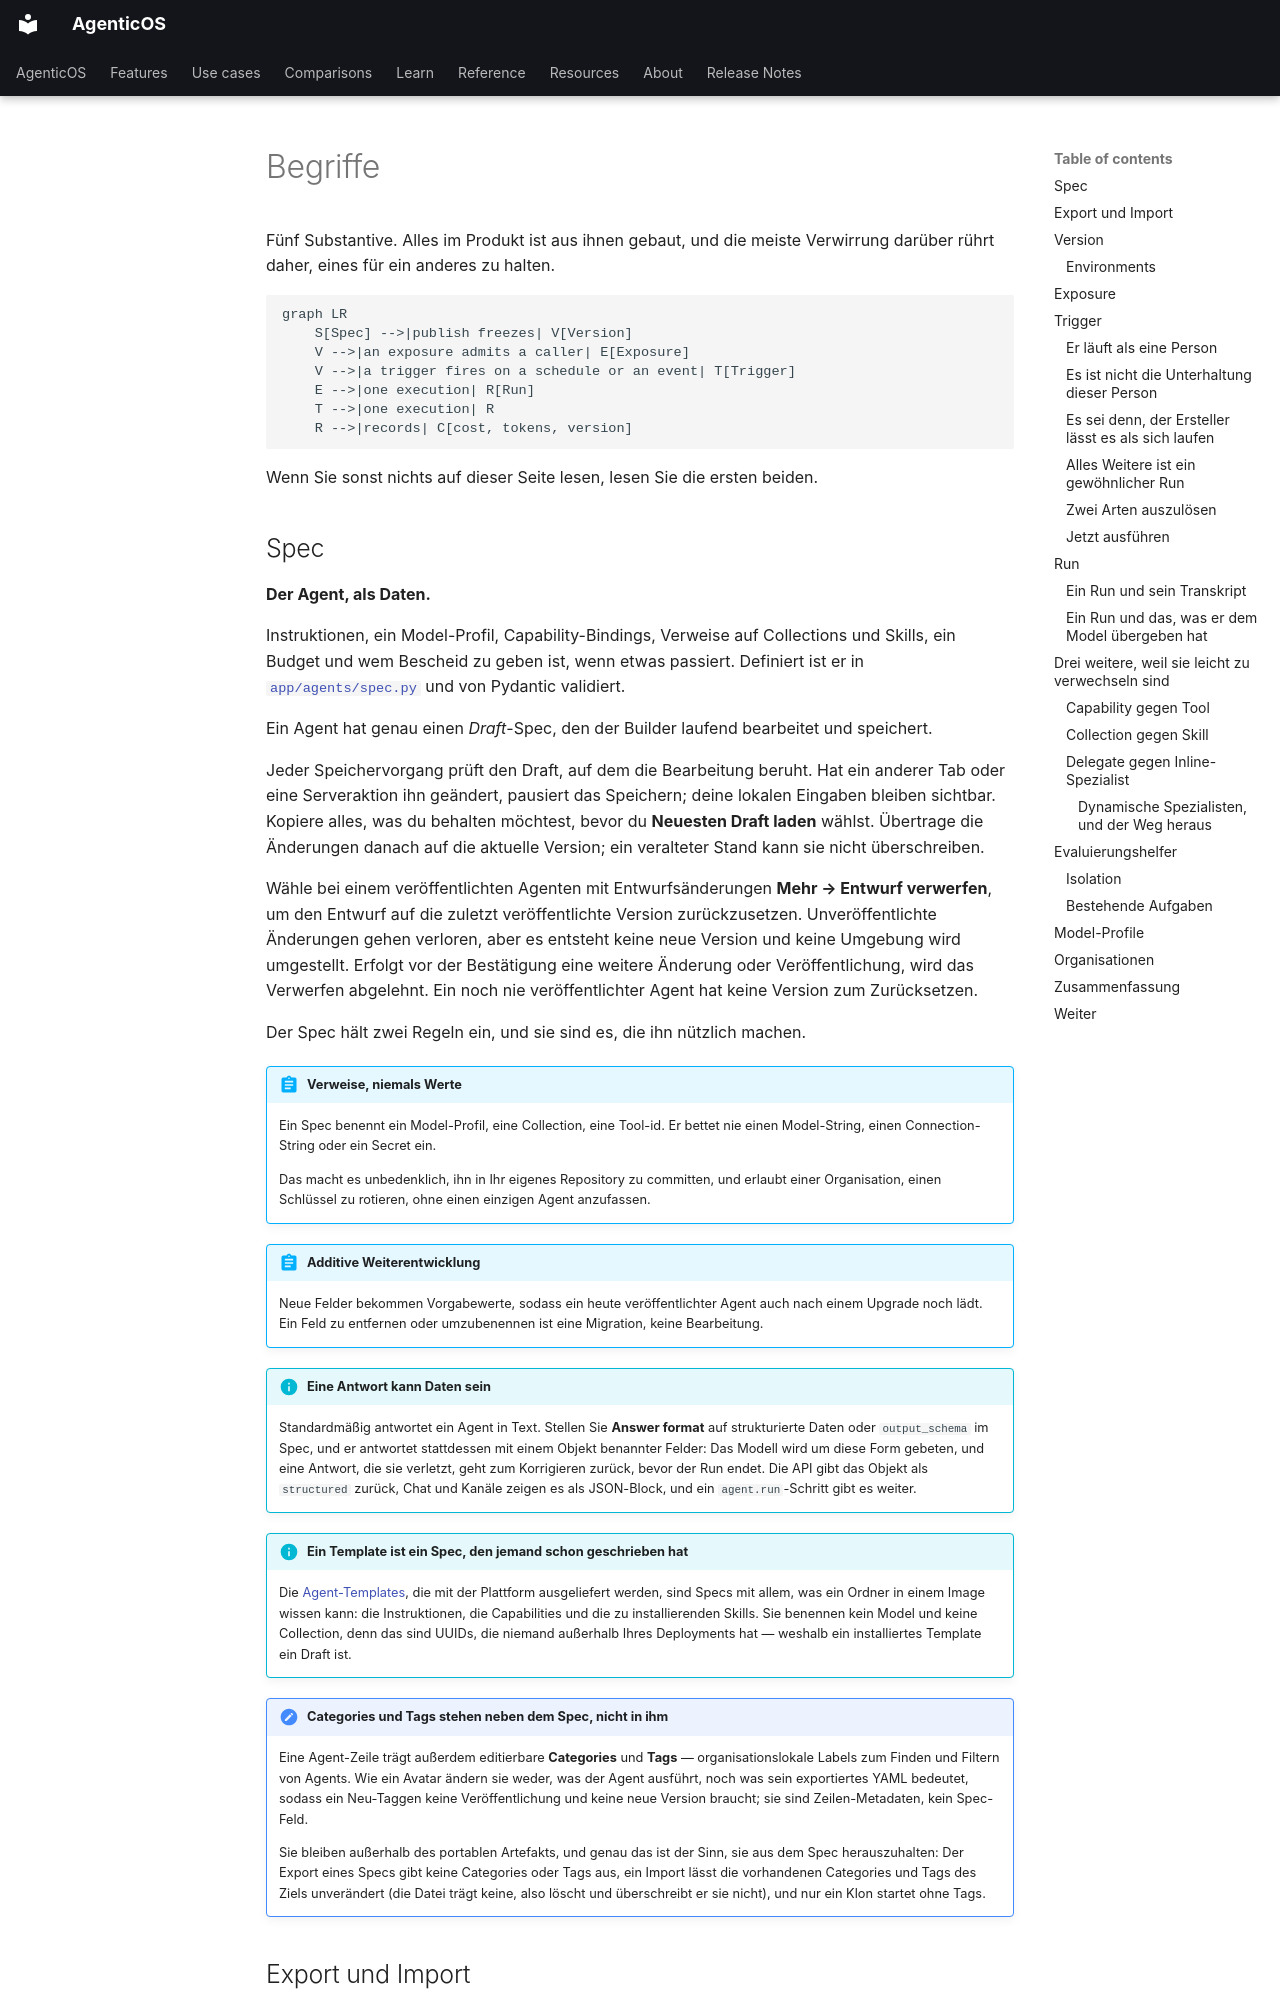

repository: vstorm-co/agenticos · page: concepts.de/index.html · generator: mkdocs

---
source_sha: "54da4f204aeb"
---

# Begriffe { #concepts }

Fünf Substantive. Alles im Produkt ist aus ihnen gebaut, und die meiste
Verwirrung darüber rührt daher, eines für ein anderes zu halten.

```mermaid
graph LR
    S[Spec] -->|publish freezes| V[Version]
    V -->|an exposure admits a caller| E[Exposure]
    V -->|a trigger fires on a schedule or an event| T[Trigger]
    E -->|one execution| R[Run]
    T -->|one execution| R
    R -->|records| C[cost, tokens, version]
```

Wenn Sie sonst nichts auf dieser Seite lesen, lesen Sie die ersten beiden.

## Spec { #spec }

**Der Agent, als Daten.**

Instruktionen, ein Model-Profil, Capability-Bindings, Verweise auf Collections
und Skills, ein Budget und wem Bescheid zu geben ist, wenn etwas passiert.
Definiert ist er in [`app/agents/spec.py`](reference/spec.md) und von Pydantic
validiert.

Ein Agent hat genau einen _Draft_-Spec, den der Builder laufend bearbeitet und
speichert.

Jeder Speichervorgang prüft den Draft, auf dem die Bearbeitung beruht. Hat
ein anderer Tab oder eine Serveraktion ihn geändert, pausiert das Speichern;
deine lokalen Eingaben bleiben sichtbar. Kopiere alles, was du behalten
möchtest, bevor du **Neuesten Draft laden** wählst. Übertrage die Änderungen
danach auf die aktuelle Version; ein veralteter Stand kann sie nicht überschreiben.

Wähle bei einem veröffentlichten Agenten mit Entwurfsänderungen **Mehr →
Entwurf verwerfen**, um den Entwurf auf die zuletzt veröffentlichte Version
zurückzusetzen. Unveröffentlichte Änderungen gehen verloren, aber es entsteht
keine neue Version und keine Umgebung wird umgestellt. Erfolgt vor der
Bestätigung eine weitere Änderung oder Veröffentlichung, wird das Verwerfen
abgelehnt. Ein noch nie veröffentlichter Agent hat keine Version zum Zurücksetzen.

Der Spec hält zwei Regeln ein, und sie sind es, die ihn nützlich machen.

!!! abstract "Verweise, niemals Werte"

    Ein Spec benennt ein Model-Profil, eine Collection, eine Tool-id. Er bettet
    nie einen Model-String, einen Connection-String oder ein Secret ein.

    Das macht es unbedenklich, ihn in Ihr eigenes Repository zu committen, und
    erlaubt einer Organisation, einen Schlüssel zu rotieren, ohne einen einzigen
    Agent anzufassen.

!!! abstract "Additive Weiterentwicklung"

    Neue Felder bekommen Vorgabewerte, sodass ein heute veröffentlichter Agent
    auch nach einem Upgrade noch lädt. Ein Feld zu entfernen oder umzubenennen
    ist eine Migration, keine Bearbeitung.

!!! info "Eine Antwort kann Daten sein"

    Standardmäßig antwortet ein Agent in Text. Stellen Sie **Answer format** auf
    strukturierte Daten oder `output_schema` im Spec, und er antwortet stattdessen
    mit einem Objekt benannter Felder: Das Modell wird um diese Form gebeten, und
    eine Antwort, die sie verletzt, geht zum Korrigieren zurück, bevor der Run
    endet. Die API gibt das Objekt als `structured` zurück, Chat und Kanäle zeigen
    es als JSON-Block, und ein `agent.run`-Schritt gibt es weiter.

!!! info "Ein Template ist ein Spec, den jemand schon geschrieben hat"

    Die [Agent-Templates](first-agent.md#3-build-the-agent), die mit der
    Plattform ausgeliefert werden, sind Specs mit allem, was ein Ordner in einem
    Image wissen kann: die Instruktionen, die Capabilities und die zu
    installierenden Skills. Sie benennen kein Model und keine Collection, denn
    das sind UUIDs, die niemand außerhalb Ihres Deployments hat — weshalb ein
    installiertes Template ein Draft ist.

!!! note "Categories und Tags stehen neben dem Spec, nicht in ihm"

    Eine Agent-Zeile trägt außerdem editierbare **Categories** und **Tags** —
    organisationslokale Labels zum Finden und Filtern von Agents. Wie ein Avatar
    ändern sie weder, was der Agent ausführt, noch was sein exportiertes YAML
    bedeutet, sodass ein Neu-Taggen keine Veröffentlichung und keine neue Version
    braucht; sie sind Zeilen-Metadaten, kein Spec-Feld.

    Sie bleiben außerhalb des portablen Artefakts, und genau das ist der Sinn,
    sie aus dem Spec herauszuhalten: Der Export eines Specs gibt keine Categories
    oder Tags aus, ein Import lässt die vorhandenen Categories und Tags des Ziels
    unverändert (die Datei trägt keine, also löscht und überschreibt er sie
    nicht), und nur ein Klon startet ohne Tags.
